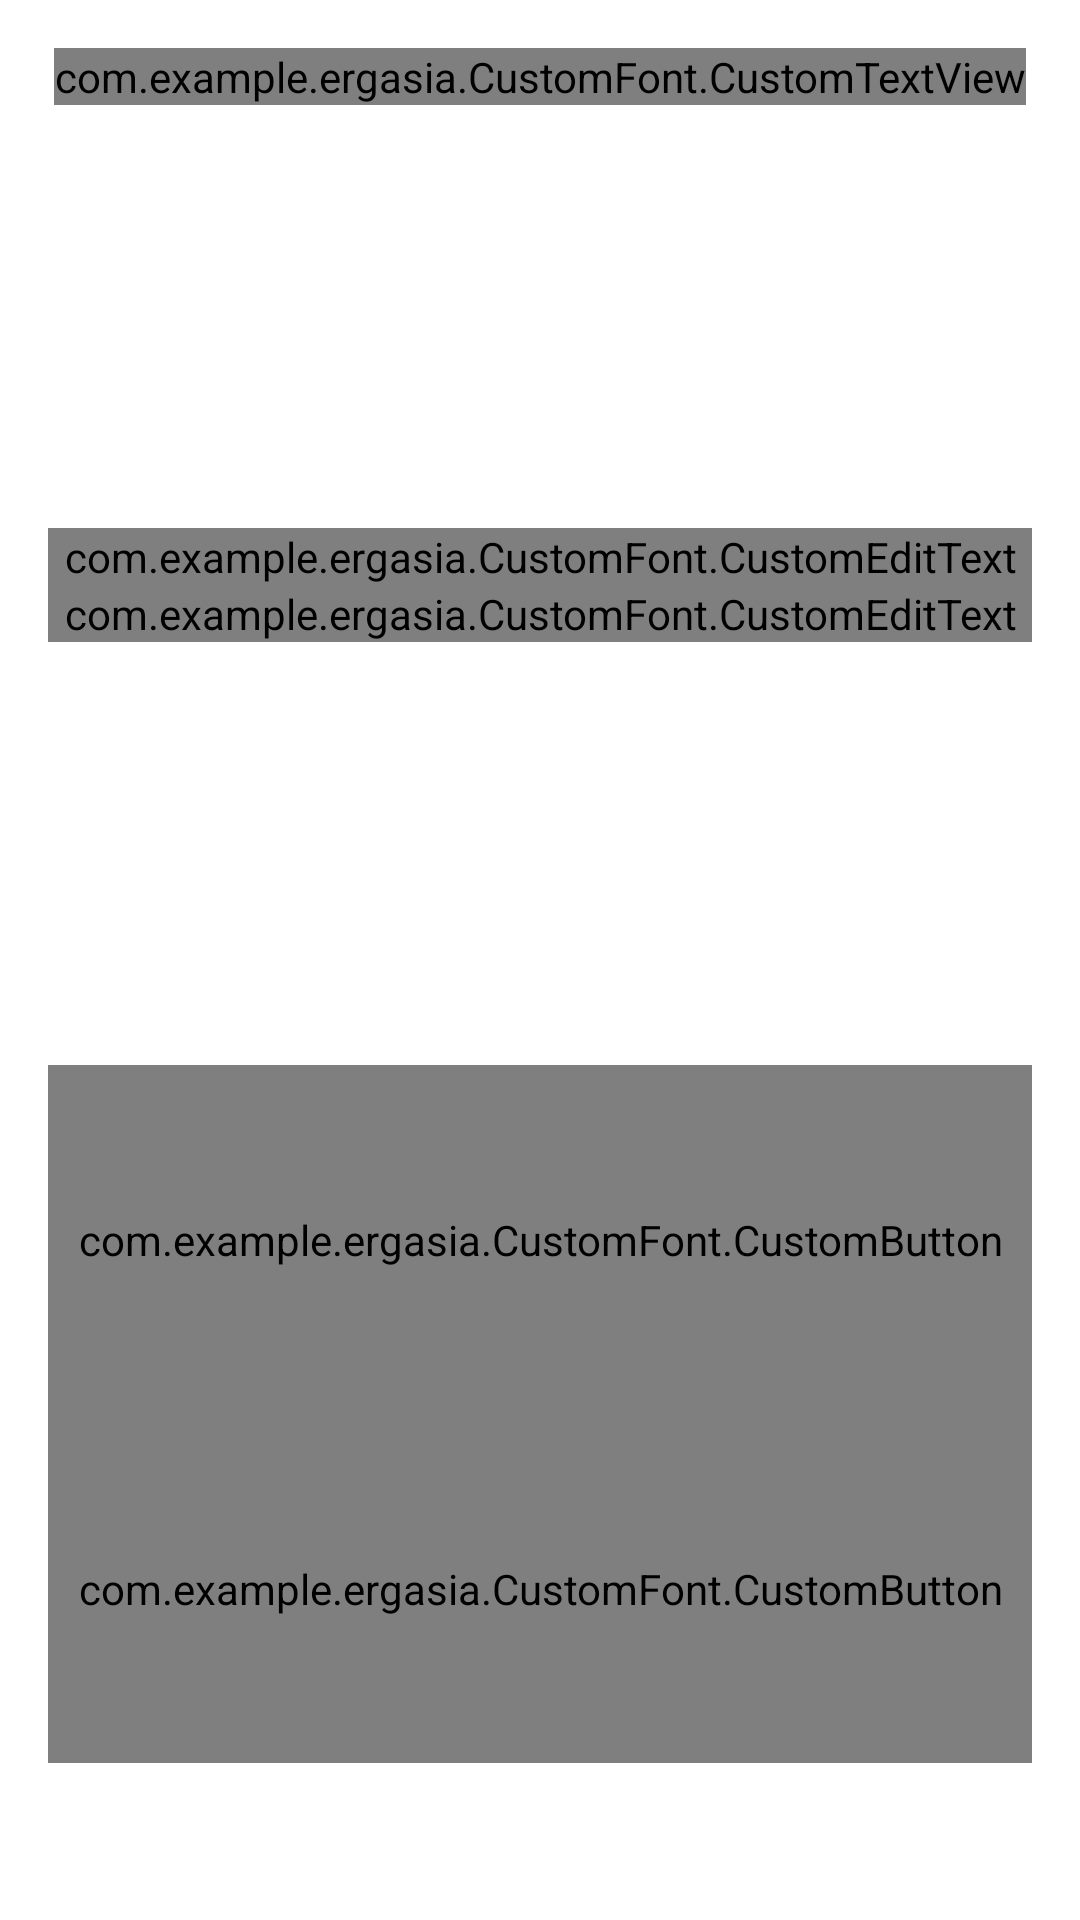

This screen was rendered from an Android layout file. Write that file and the resources it references.
<!-- AndroidManifest.xml: application theme AppTheme -->
<!-- res/layout/activity_login.xml -->
<LinearLayout xmlns:android="http://schemas.android.com/apk/res/android"
    xmlns:tools="http://schemas.android.com/tools"
    android:layout_width="match_parent"
    android:layout_height="match_parent"
    android:gravity="center_horizontal"
    android:orientation="vertical"
    android:paddingBottom="@dimen/activity_vertical_margin"
    android:paddingLeft="@dimen/activity_horizontal_margin"
    android:paddingRight="@dimen/activity_horizontal_margin"
    android:paddingTop="@dimen/activity_vertical_margin"
    tools:context=".Activity.LoginActivity" >

    

    <ProgressBar
        android:id="@+id/login_progress"
        style="?android:attr/progressBarStyleLarge"
        android:layout_width="wrap_content"
        android:layout_height="wrap_content"
        android:layout_marginBottom="8dp"
        android:visibility="gone" />

    <com.example.ergasia.CustomFont.CustomTextView
        style="@style/ergasiatitle"
        android:id="@+id/inscriptionTextView"
        android:layout_width="wrap_content"
        android:layout_height="wrap_content"
        android:text="@string/app_name"
        android:textAppearance="?android:attr/textAppearanceLarge"
        android:textColor="@color/ergasiagreen"
        android:textSize="@dimen/title_dimension"
        android:focusable="false"/>

    <FrameLayout
        android:layout_width="match_parent"
        android:layout_height="wrap_content">

        <ScrollView
            android:id="@+id/login_form"
            android:layout_width="match_parent"
            android:layout_height="320dp"
            android:layout_weight="0.15" >

            <LinearLayout
                android:id="@+id/email_login_form"
                android:layout_width="match_parent"
                android:layout_height="wrap_content"
                android:layout_gravity="center"
                android:gravity="center"
                android:orientation="vertical" >

                <android.support.design.widget.TextInputLayout
                    android:id="@+id/input_layout_email"
                    android:layout_width="match_parent"
                    android:layout_height="wrap_content">

                    <com.example.ergasia.CustomFont.CustomEditText
                        style="@style/edittext"
                        android:layout_width="match_parent"
                        android:layout_height="wrap_content"
                        android:inputType="textEmailAddress"
                        android:ems="10"
                        android:id="@+id/email"
                        android:layout_gravity="center_horizontal"
                        android:singleLine="true"
                        android:hint="@string/email"
                        android:gravity="center" />

                </android.support.design.widget.TextInputLayout>

                <com.example.ergasia.CustomFont.CustomEditText
                    style="@style/edittext"
                    android:id="@+id/password"
                    android:layout_width="match_parent"
                    android:layout_height="wrap_content"
                    android:gravity="center"
                    android:hint="@string/mdp"
                    android:imeActionId="@+id/login"
                    android:imeActionLabel="@string/action_sign_in_short"
                    android:imeOptions="actionUnspecified"
                    android:inputType="textPassword"
                    android:maxLines="1"
                    android:singleLine="true" />
            </LinearLayout>
        </ScrollView>
    </FrameLayout>

    <LinearLayout
        android:orientation="vertical"
        android:layout_width="match_parent"
        android:layout_height="match_parent"
        android:gravity="center_vertical">

        <com.example.ergasia.CustomFont.CustomButton
            style="@style/button"
            android:id="@+id/email_sign_in_button"
            android:layout_width="match_parent"
            android:layout_height="wrap_content"
            android:background="@drawable/shape"
            android:text="@string/connexion"
            android:textColor="@color/white"
            android:layout_weight="0.27"
            android:textSize="@dimen/text_size_button"/>

        <com.example.ergasia.CustomFont.CustomButton
            style="@style/button"
            android:layout_width="match_parent"
            android:layout_height="wrap_content"
            android:text="@string/creer_compte"
            android:id="@+id/createAccountButton"
            android:background="@color/white"
            android:nestedScrollingEnabled="false"
            android:textColor="@color/ergasiagreen"
            android:layout_weight="0.27"
            android:textSize="@dimen/tab_padding_bottom"/>

        <Space
            android:layout_width="match_parent"
            android:layout_height="wrap_content"
            android:layout_gravity="center_horizontal"
            android:layout_weight="0.10" />

    </LinearLayout>

</LinearLayout>
<!-- resources referenced by this layout -->
<resources>
  <item name="ergasiagreen" type="color">#1CD4AC</item>
  <color name="white">#ffffff</color>
  <dimen name="activity_horizontal_margin">16dp</dimen>
  <dimen name="activity_vertical_margin">16dp</dimen>
  <dimen name="tab_padding_bottom">16dp</dimen>
  <dimen name="title_dimension">50sp</dimen>
  <!-- drawable shape (drawable-hdpi) -->
  <?xml version="1.0" encoding="utf-8"?>
  <shape xmlns:android="http://schemas.android.com/apk/res/android" >
      <corners android:radius="10dp"/>
      <solid android:color="#1CD4AC"/>
  </shape>
  <string name="action_sign_in_short">Sign in</string>
  <string name="app_name">Ergasia</string>
  <string name="connexion">Connexion</string>
  <string name="creer_compte">Créer un compte</string>
  <string name="email">E-mail</string>
  <string name="mdp">Mot de passe</string>
  <style name="AppTheme" parent="AppBaseTheme">
          
  
      </style>
  <style name="AppBaseTheme" parent="Theme.AppCompat.Light.NoActionBar">
          
          <item name="colorAccent">@color/ergasiagreen</item>
          <item name="android:textColorPrimary">@android:color/black</item>
          <item name="android:textColorPrimaryInverse">@color/white</item>
          <item name="colorPrimary">@color/ergasiayellow</item>
          <item name="android:colorBackground">@color/white</item>
      </style>
  <color name="ergasiayellow">#fed2a5</color>
</resources>
